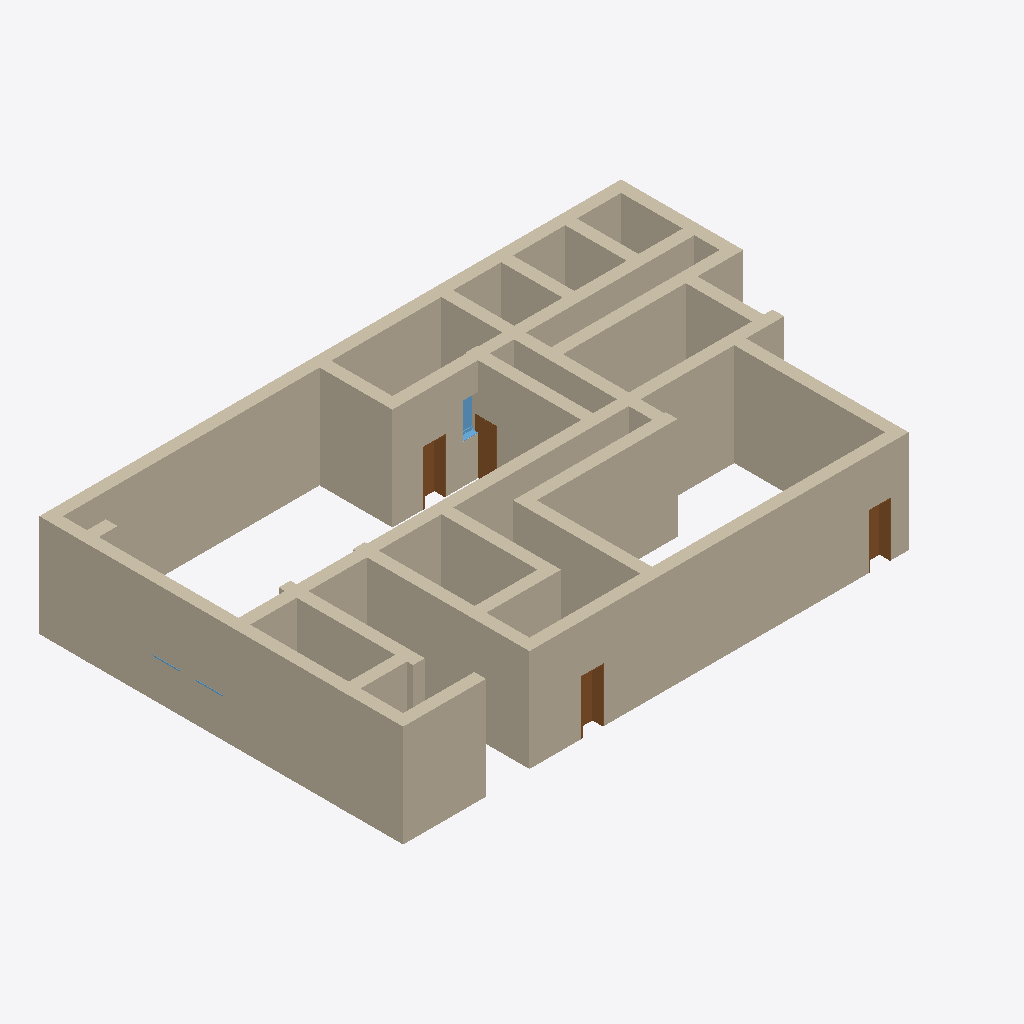
Isometric view of an IFC building model (IFC-SPF (STEP), schema IFC2X3, length unit metre), seen from the south-west, elements coloured by IFC class: 23 walls (beige), 4 doors (brown), 3 windows (light blue).
Extent 22.8 m × 14.3 m × 4.0 m (x, y, z). Elements (38): 21 IfcWallStandardCase, 11 IfcDoor, 4 IfcWindow, 2 IfcWall.

HEADER;
FILE_DESCRIPTION(('ViewDefinition [CoordinationView_V2.0]'),'2;1');
FILE_NAME('2018_01','2021-06-11T21:50:13',(''),(''),'The EXPRESS Data Manager Version 5.02.0100.07 : 28 Aug 2013','22.0.2.392 - Exporter 22.0.2.392 - Alternativ-UI 22.0.2.392','');
FILE_SCHEMA(('IFC2X3'));
ENDSEC;
DATA;
#119=IFCPROJECT('3iP_vaGGr91eHKgUQwXh73',#41,'2018_01',$,$,'','Projekt  Status',(#111),#106);
#127=IFCSITE('3iP_vaGGr91eHKgUQwXh71',#41,'Default',$,$,#126,$,$,.ELEMENT.,$,$,$,$,$);
#873=IFCWALLSTANDARDCASE('245uAMIKv9ivpNyS5Dj8sD',#41,'Basiswand:Ziegel+WD hart 300+160:2485759',$,'Basiswand:Ziegel+WD hart 300+160',#853,#871,'2485759');
#475=IFCWALLSTANDARDCASE('245uAMIKv9ivpNyS5Dj8ss',#41,'Basiswand:Ziegel+WD hart 300+160:2485700',$,'Basiswand:Ziegel+WD hart 300+160',#442,#473,'2485700');
#329=IFCWALLSTANDARDCASE('245uAMIKv9ivpNyS5Dj8tS',#41,'Basiswand:Ziegel+WD hart 300+160:2485678',$,'Basiswand:Ziegel+WD hart 300+160',#282,#327,'2485678');
#199=IFCWALLSTANDARDCASE('245uAMIKv9ivpNyS5Dj8tH',#41,'Basiswand:Ziegel+WD hart 300+160:2485667',$,'Basiswand:Ziegel+WD hart 300+160',#138,#195,'2485667');
#374=IFCWALLSTANDARDCASE('245uAMIKv9ivpNyS5Dj8tB',#41,'Basiswand:Ziegel+WD hart 300+160:2485689',$,'Basiswand:Ziegel+WD hart 300+160',#354,#372,'2485689');
#920=IFCWALLSTANDARDCASE('245uAMIKv9ivpNyS5Dj8vu',#41,'Basiswand:Ziegel+WD hart 300+160:2485770',$,'Basiswand:Ziegel+WD hart 300+160',#900,#918,'2485770');
#1317=IFCWALLSTANDARDCASE('245uAMIKv9ivpNyS5Dj8ua',#41,'Basiswand:Ziegel+WD hart 300+160:2485846',$,'Basiswand:Ziegel+WD hart 300+160',#1297,#1315,'2485846');
#1223=IFCWALLSTANDARDCASE('245uAMIKv9ivpNyS5Dj8vC',#41,'Basiswand:Ziegel+WD hart 300+160:2485822',$,'Basiswand:Ziegel+WD hart 300+160',#1203,#1221,'2485822');
#828=IFCWALLSTANDARDCASE('245uAMIKv9ivpNyS5Dj8s6',#41,'Basiswand:Ziegel+WD hart 300+160:2485748',$,'Basiswand:Ziegel+WD hart 300+160',#797,#826,'2485748');
#1602=IFCWALLSTANDARDCASE('245uAMIKv9ivpNyS5Dj8xG',#41,'Basiswand:Ziegel+WD hart 300+160:2485922',$,'Basiswand:Ziegel+WD hart 300+160',#1575,#1600,'2485922');
#1133=IFCWALLSTANDARDCASE('245uAMIKv9ivpNyS5Dj8vR',#41,'Basiswand:Ziegel+WD hart 300+160:2485801',$,'Basiswand:Ziegel+WD hart 300+160',#1106,#1131,'2485801');
#713=IFCWALL('245uAMIKv9ivpNyS5Dj8sX',#41,'Basiswand:Ziegel+WD hart 300+160:2485715',$,'Basiswand:Ziegel+WD hart 300+160',#502,#711,'2485715');
#1550=IFCWALLSTANDARDCASE('245uAMIKv9ivpNyS5Dj8xd',#41,'Basiswand:Ziegel+WD hart 300+160:2485909',$,'Basiswand:Ziegel+WD hart 300+160',#1530,#1548,'2485909');
#1270=IFCWALLSTANDARDCASE('245uAMIKv9ivpNyS5Dj8ux',#41,'Basiswand:Ziegel+WD hart 300+160:2485833',$,'Basiswand:Ziegel+WD hart 300+160',#1250,#1268,'2485833');
#1364=IFCWALLSTANDARDCASE('245uAMIKv9ivpNyS5Dj8uH',#41,'Basiswand:Ziegel+WD hart 300+160:2485859',$,'Basiswand:Ziegel+WD hart 300+160',#1344,#1362,'2485859');
#1456=IFCWALLSTANDARDCASE('245uAMIKv9ivpNyS5Dj8uD',#41,'Basiswand:Ziegel+WD hart 300+160:2485887',$,'Basiswand:Ziegel+WD hart 300+160',#1436,#1454,'2485887');
#772=IFCWALLSTANDARDCASE('245uAMIKv9ivpNyS5Dj8sJ',#41,'Basiswand:Ziegel+WD hart 300+160:2485729',$,'Basiswand:Ziegel+WD hart 300+160',#739,#770,'2485729');
#1409=IFCWALLSTANDARDCASE('245uAMIKv9ivpNyS5Dj8u0',#41,'Basiswand:Ziegel+WD hart 300+160:2485874',$,'Basiswand:Ziegel+WD hart 300+160',#1389,#1407,'2485874');
#1503=IFCWALLSTANDARDCASE('245uAMIKv9ivpNyS5Dj8xu',#41,'Basiswand:Ziegel+WD hart 300+160:2485898',$,'Basiswand:Ziegel+WD hart 300+160',#1483,#1501,'2485898');
#1178=IFCWALLSTANDARDCASE('245uAMIKv9ivpNyS5Dj8v1',#41,'Basiswand:Ziegel+WD hart 300+160:2485811',$,'Basiswand:Ziegel+WD hart 300+160',#1158,#1176,'2485811');
#1028=IFCWALL('245uAMIKv9ivpNyS5Dj8vX',#41,'Basiswand:Ziegel+WD hart 300+160:2485779',$,'Basiswand:Ziegel+WD hart 300+160',#947,#1026,'2485779');
#1081=IFCWALLSTANDARDCASE('245uAMIKv9ivpNyS5Dj8vi',#41,'Basiswand:Ziegel+WD hart 300+160:2485790',$,'Basiswand:Ziegel+WD hart 300+160',#1054,#1079,'2485790');
#1647=IFCWALLSTANDARDCASE('245uAMIKv9ivpNyS5Dj8x3',#41,'Basiswand:Ziegel+WD hart 300+160:2485937',$,'Basiswand:Ziegel+WD hart 300+160',#1627,#1645,'2485937');
#6485=IFCDOOR('245uAMIKv9ivpNyS5Dj8wv',#41,'TU DF 1 - Rahmenstock flächenbündig:ML - 885 x 2135:2485963',$,'TU DF 1 - Rahmenstock flächenbündig:ML - 885 x 2135',#9070,#6479,'2485963',2.315,0.884999999999998);
#6612=IFCDOOR('245uAMIKv9ivpNyS5Dj8zn',#41,'TU DF 1 - Rahmenstock flächenbündig:ML - 885 x 2135:2486019',$,'TU DF 1 - Rahmenstock flächenbündig:ML - 885 x 2135',#9678,#6606,'2486019',2.315,0.885);
#6637=IFCDOOR('245uAMIKv9ivpNyS5Dj8z_',#41,'TU DF 1 - Rahmenstock flächenbündig:ML - 885 x 2135:2486028',$,'TU DF 1 - Rahmenstock flächenbündig:ML - 885 x 2135',#9706,#6631,'2486028',2.315,0.885);
#6716=IFCDOOR('245uAMIKv9ivpNyS5Dj8yY',#41,'TU DF 1 - Rahmenstock flächenbündig:ML - 885 x 2135:2486096',$,'TU DF 1 - Rahmenstock flächenbündig:ML - 885 x 2135',#9766,#6708,'2486096',2.315,0.885);
#8605=IFCWINDOW('245uAMIKv9ivpNyS5Dj8yG',#41,'FE 1 tlg - DrehKipp:1100 x 1400:2486114',$,'FE 1 tlg - DrehKipp:1100 x 1400',#9248,#8599,'2486114',2.25,1.1);
#8684=IFCWINDOW('245uAMIKv9ivpNyS5Dj8y6',#41,'FE 1 tlg - DrehKipp:1100 x 1400:2486132',$,'FE 1 tlg - DrehKipp:1100 x 1400',#9494,#8676,'2486132',2.25,1.1);
#8657=IFCWINDOW('245uAMIKv9ivpNyS5Dj8yP',#41,'FE 1 tlg - DrehKipp:1100 x 1400:2486123',$,'FE 1 tlg - DrehKipp:1100 x 1400',#9372,#8649,'2486123',2.25,1.1);
ENDSEC;